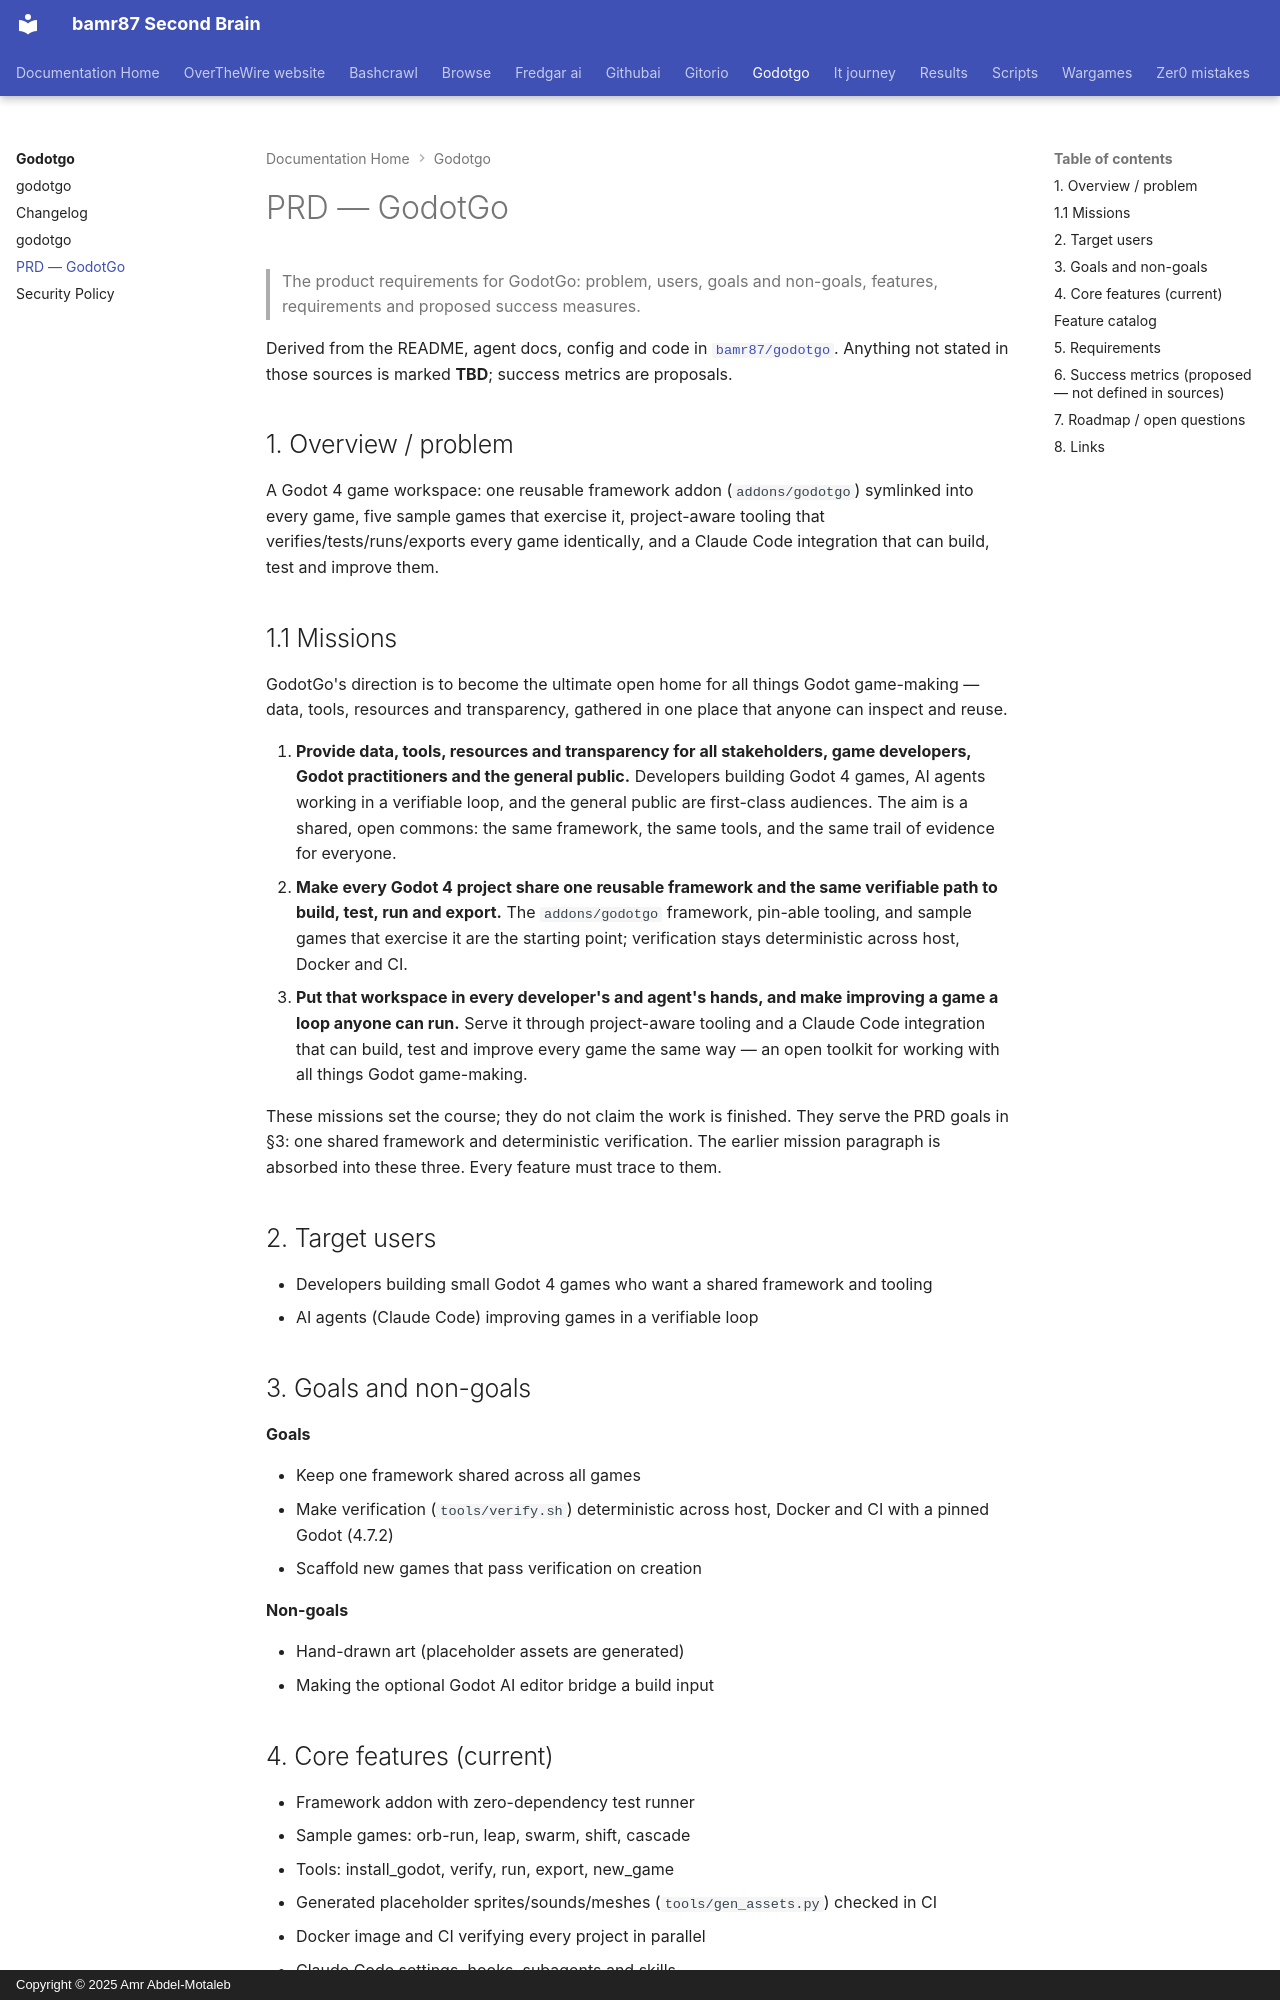

repository: bamr87/README · page: godotgo/PRD/index.html · generator: mkdocs · copyright: Copyright © 2025 Amr Abdel-Motaleb

---
source_file: PRD.md
source_repo: bamr87/godotgo
source_url: https://github.com/bamr87/godotgo/blob/main/PRD.md
title: PRD — GodotGo
---
# PRD — GodotGo

> The product requirements for GodotGo: problem, users, goals and non-goals, features, requirements and proposed success measures.

Derived from the README, agent docs, config and code in [`bamr87/godotgo`](https://github.com/bamr87/godotgo). Anything not stated in those sources is marked **TBD**; success metrics are proposals.

## 1. Overview / problem

A Godot 4 game workspace: one reusable framework addon (`addons/godotgo`) symlinked into every game, five sample games that exercise it, project-aware tooling that verifies/tests/runs/exports every game identically, and a Claude Code integration that can build, test and improve them.


## 1.1 Missions

GodotGo's direction is to become the ultimate open home for all things Godot game-making — data, tools, resources and transparency, gathered in one place that anyone can inspect and reuse.

1. **Provide data, tools, resources and transparency for all stakeholders, game developers, Godot practitioners and the general public.** Developers building Godot 4 games, AI agents working in a verifiable loop, and the general public are first-class audiences. The aim is a shared, open commons: the same framework, the same tools, and the same trail of evidence for everyone.
2. **Make every Godot 4 project share one reusable framework and the same verifiable path to build, test, run and export.** The `addons/godotgo` framework, pin-able tooling, and sample games that exercise it are the starting point; verification stays deterministic across host, Docker and CI.
3. **Put that workspace in every developer's and agent's hands, and make improving a game a loop anyone can run.** Serve it through project-aware tooling and a Claude Code integration that can build, test and improve every game the same way — an open toolkit for working with all things Godot game-making.

These missions set the course; they do not claim the work is finished. They serve the PRD goals in §3: one shared framework and deterministic verification. The earlier mission paragraph is absorbed into these three. Every feature must trace to them.

## 2. Target users

- Developers building small Godot 4 games who want a shared framework and tooling
- AI agents (Claude Code) improving games in a verifiable loop

## 3. Goals and non-goals

**Goals**

- Keep one framework shared across all games
- Make verification (`tools/verify.sh`) deterministic across host, Docker and CI with a pinned Godot (4.7.2)
- Scaffold new games that pass verification on creation

**Non-goals**

- Hand-drawn art (placeholder assets are generated)
- Making the optional Godot AI editor bridge a build input

## 4. Core features (current)

- Framework addon with zero-dependency test runner
- Sample games: orb-run, leap, swarm, shift, cascade
- Tools: install_godot, verify, run, export, new_game
- Generated placeholder sprites/sounds/meshes (`tools/gen_assets.py`) checked in CI
- Docker image and CI verifying every project in parallel
- Claude Code settings, hooks, subagents and skills
